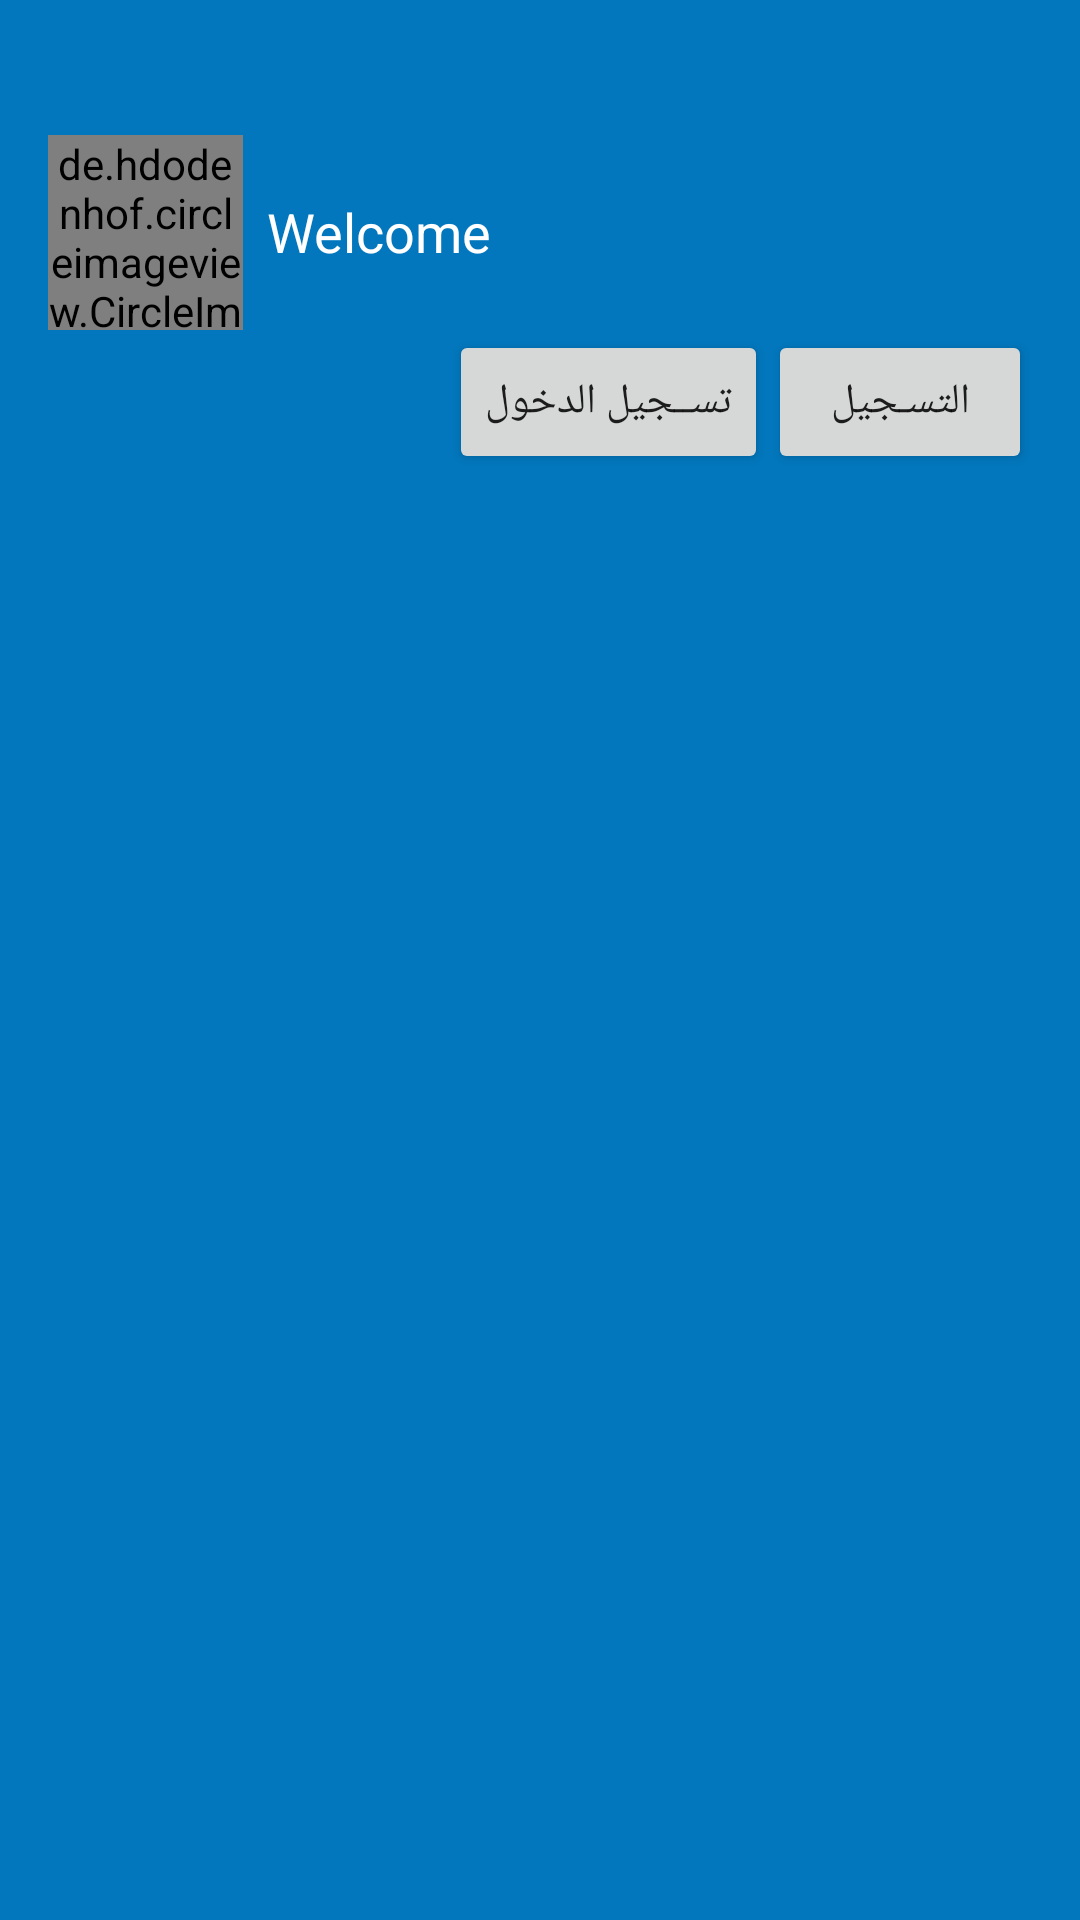

Layout XML and referenced resources for this Android screen:
<!-- AndroidManifest.xml: application theme AppTheme -->
<!-- res/layout/nav_header.xml -->
<?xml version="1.0" encoding="utf-8"?>

<RelativeLayout xmlns:android="http://schemas.android.com/apk/res/android"
    android:layout_width="match_parent"
    android:layout_height="200dp"
    android:background="@color/colorPrimaryDark"
    android:paddingBottom="@dimen/activity_vertical_margin"
    android:paddingLeft="@dimen/activity_horizontal_margin"
    android:paddingRight="@dimen/activity_horizontal_margin"
    android:paddingTop="45dp">

    <LinearLayout
        android:id="@+id/welcome"
        android:layout_width="match_parent"
        android:layout_height="wrap_content"
        android:orientation="horizontal">

        <de.hdodenhof.circleimageview.CircleImageView xmlns:app="http://schemas.android.com/apk/res-auto"
            android:id="@+id/profile_image"
            android:layout_width="65dp"
            android:layout_height="65dp"
            android:src="@drawable/avatar_placeholder"
            app:border_color="#FF000000" />

        <TextView
            android:layout_width="wrap_content"
            android:layout_height="wrap_content"
            android:layout_marginLeft="8dp"
            android:layout_marginTop="20dp"
            android:text="@string/welcome"
            android:textColor="#FFFFFF"
            android:textSize="18sp" />

    </LinearLayout>

    <LinearLayout
        android:layout_width="match_parent"
        android:layout_height="wrap_content"
        android:gravity="right"
        android:orientation="horizontal"
        android:layout_below="@id/welcome">

        <Button
            android:layout_width="wrap_content"
            android:layout_height="wrap_content"
            android:text="@string/btn_login"
            android:onClick="login"/>
        <Button
            android:layout_width="wrap_content"
            android:layout_height="wrap_content"
            android:text="@string/btn_register"
            android:onClick="register"/>
    </LinearLayout>
</RelativeLayout>
<!-- resources referenced by this layout -->
<resources>
  <color name="colorPrimaryDark">#0277bd</color>
  <dimen name="activity_horizontal_margin">16dp</dimen>
  <dimen name="activity_vertical_margin">16dp</dimen>
  <string name="btn_login">تســجيل الدخول</string>
  <string name="btn_register">التسـجيل</string>
  <string name="welcome">Welcome</string>
  <style name="AppTheme" parent="Theme.AppCompat.Light.DarkActionBar">
          
          <item name="colorPrimary">@color/colorPrimary</item>
          <item name="colorPrimaryDark">@color/colorPrimaryDark</item>
          <item name="colorAccent">@color/colorAccent</item>
          <item name="windowActionBar">false</item>
          <item name="windowNoTitle">true</item>
      </style>
  <color name="colorPrimary">#2b82c9</color>
  <color name="colorAccent">#f64f60</color>
</resources>
